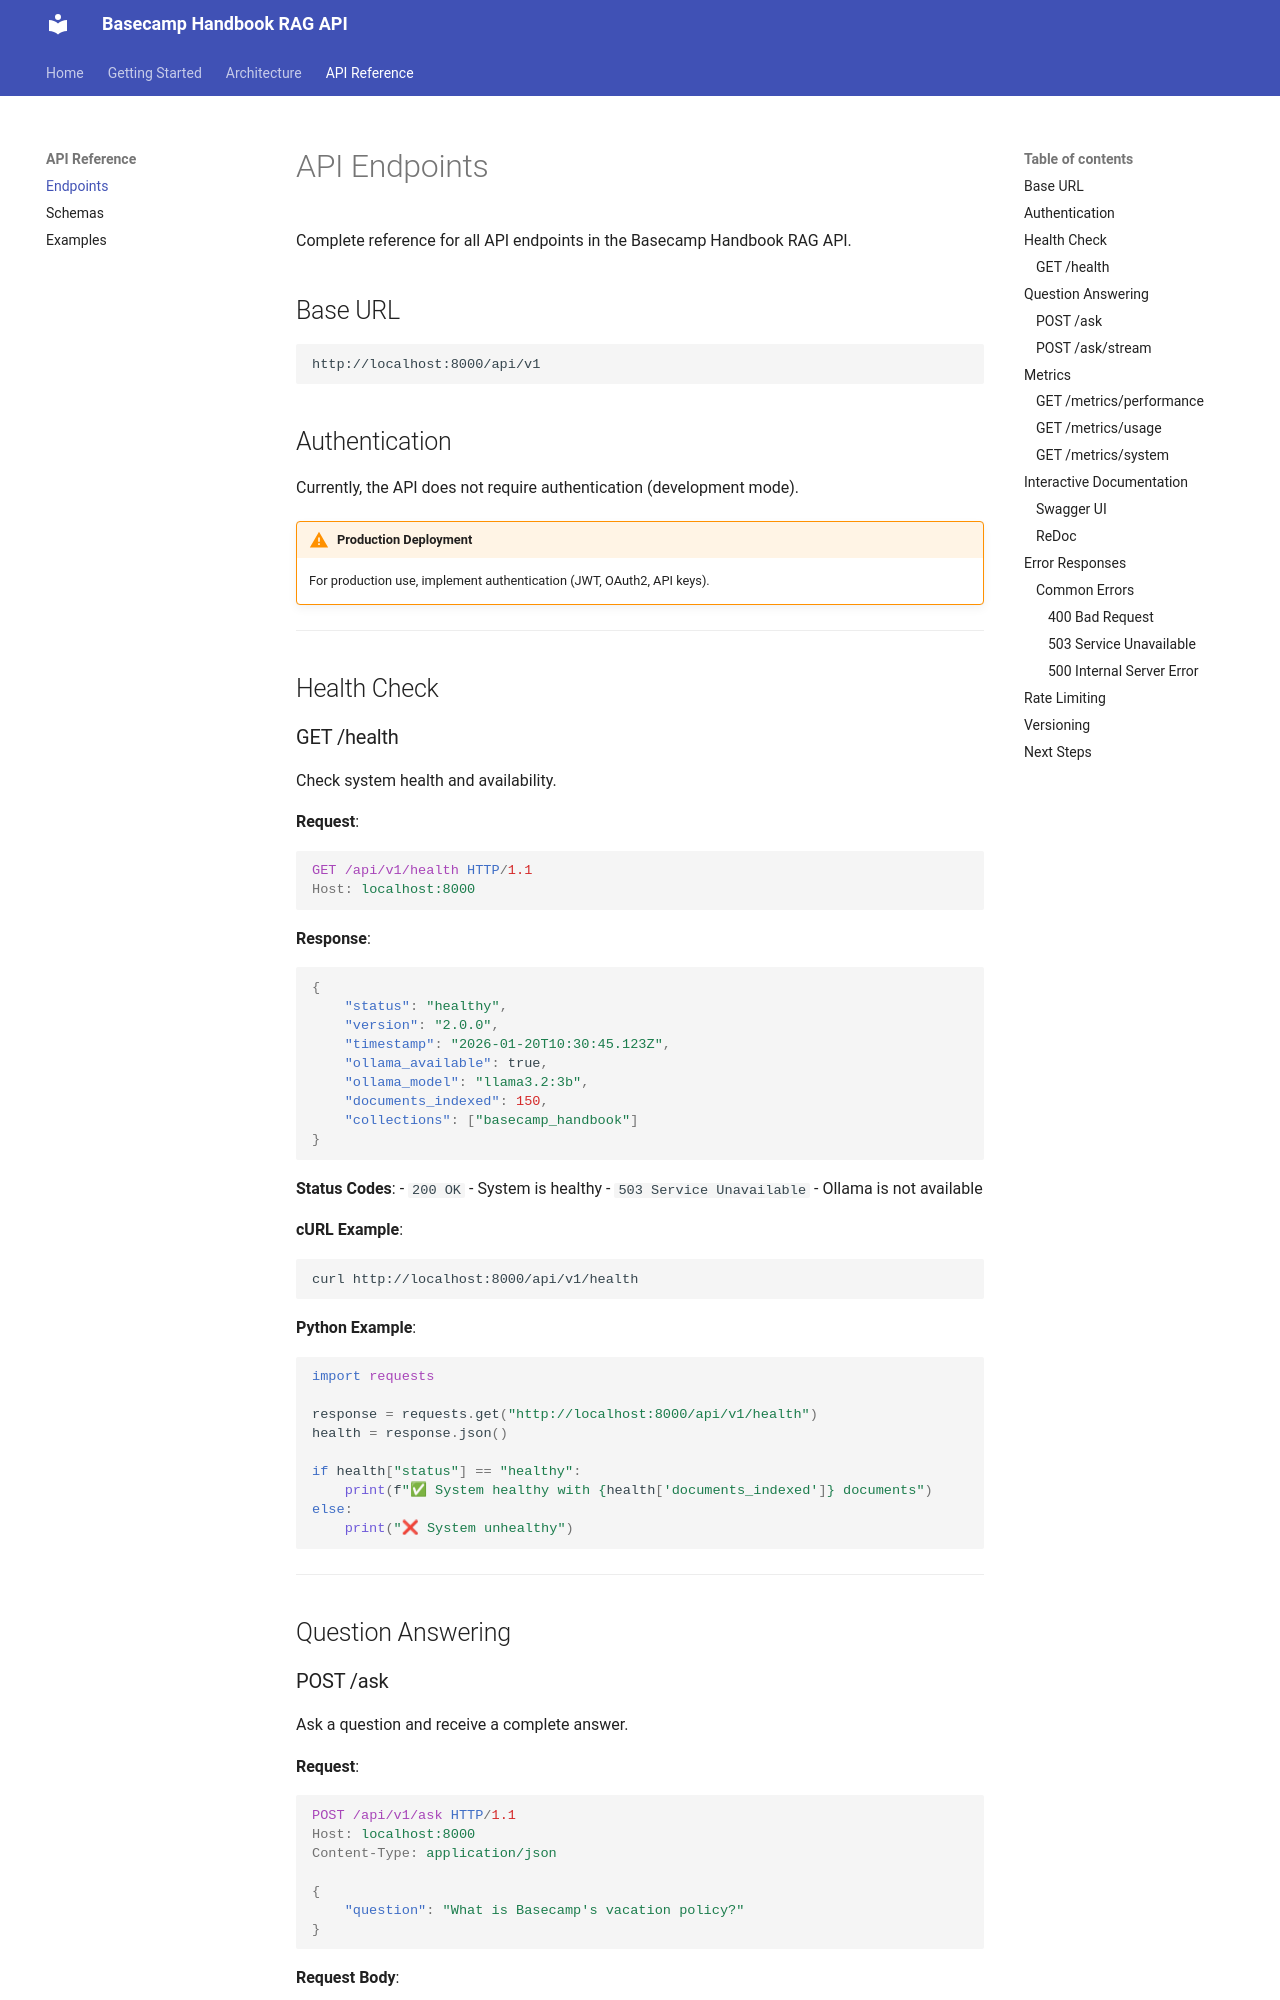

repository: hanifekaptan/basecamp_handbook_ai_assistant · page: api/endpoints/index.html · generator: mkdocs

# API Endpoints

Complete reference for all API endpoints in the Basecamp Handbook RAG API.

## Base URL

```
http://localhost:8000/api/v1
```

## Authentication

Currently, the API does not require authentication (development mode).

!!! warning "Production Deployment"
    For production use, implement authentication (JWT, OAuth2, API keys).

---

## Health Check

### GET /health

Check system health and availability.

**Request**:
```http
GET /api/v1/health HTTP/1.1
Host: localhost:8000
```

**Response**:
```json
{
    "status": "healthy",
    "version": "2.0.0",
    "timestamp": "2026-01-20T10:30:45.123Z",
    "ollama_available": true,
    "ollama_model": "llama3.2:3b",
    "documents_indexed": 150,
    "collections": ["basecamp_handbook"]
}
```

**Status Codes**:
- `200 OK` - System is healthy
- `503 Service Unavailable` - Ollama is not available

**cURL Example**:
```bash
curl http://localhost:8000/api/v1/health
```

**Python Example**:
```python
import requests

response = requests.get("http://localhost:8000/api/v1/health")
health = response.json()

if health["status"] == "healthy":
    print(f"✅ System healthy with {health['documents_indexed']} documents")
else:
    print("❌ System unhealthy")
```

---

## Question Answering
